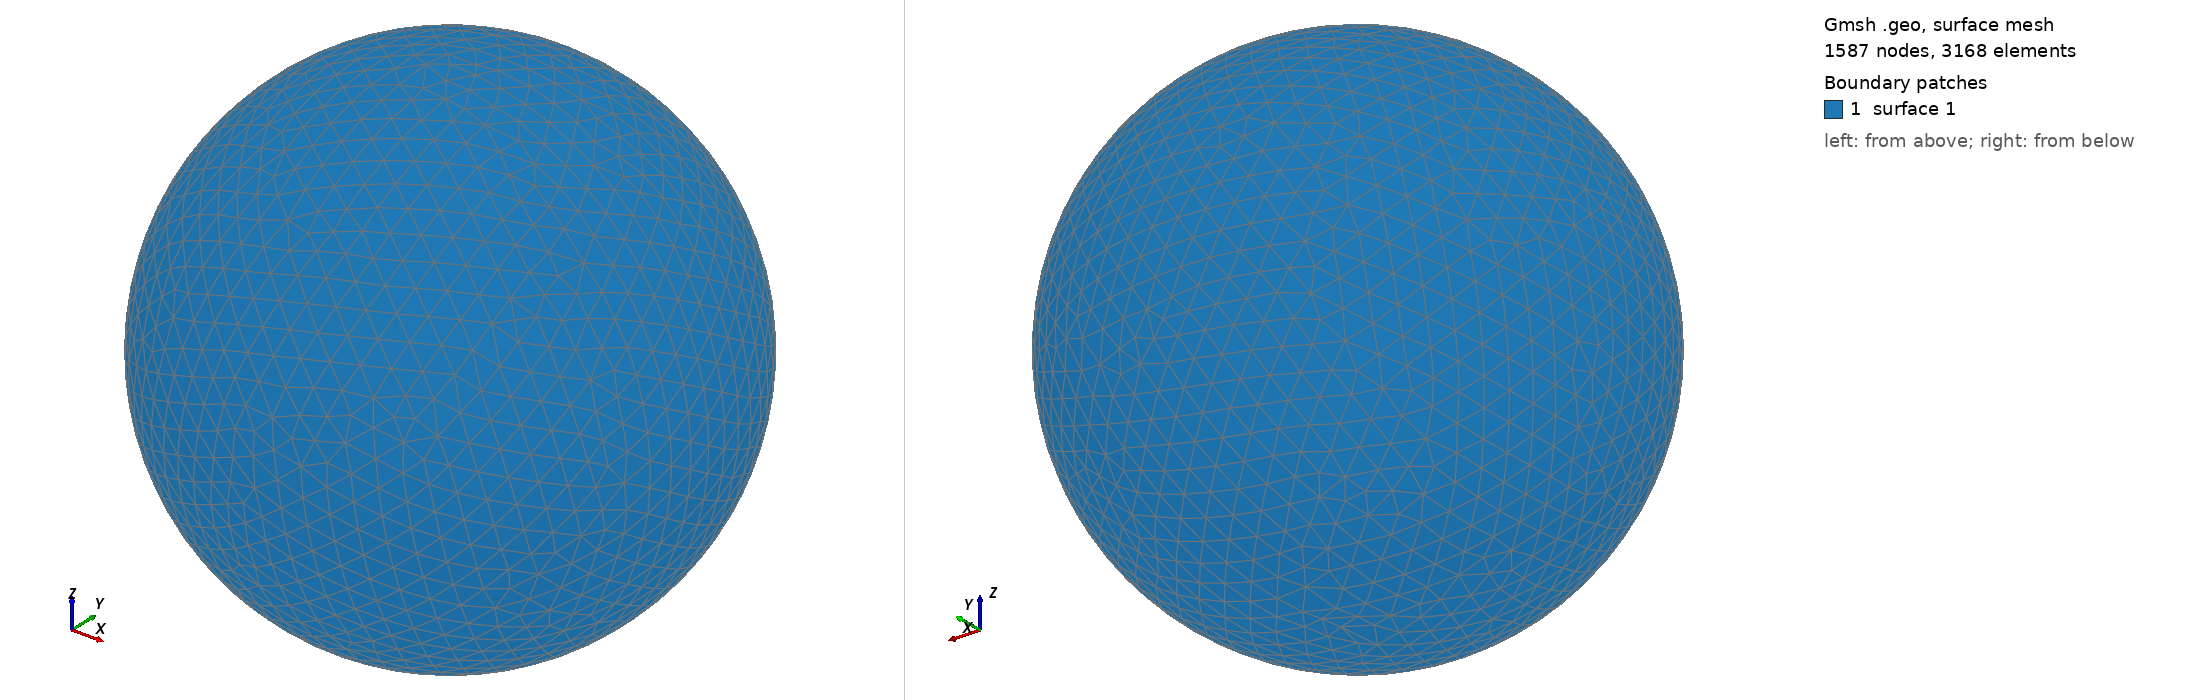

Gmsh geometry script, surface-meshed: 1587 nodes, 3168 surface elements. Boundary patches (legend numbers): 1 surface 1. Left view from above one corner, right view from below the opposite corner. The script declares no physical surfaces, so the legend lists its geometric surfaces. The drawing asked Gmsh for element sizes between 1% and 20% of the model's largest extent; the script's own settings can give other sizes.

=== shot1757.geo (drawn) ===
SetFactory("OpenCASCADE");
Point(1) = {0,0,0,0};
Sphere(1) = {0,0,0,0.07804000};
MeshSize{ PointsOf{ Surface{:}; } } = 0.007804000;
Mesh.ElementOrder=1;
Mesh.Format=39;
